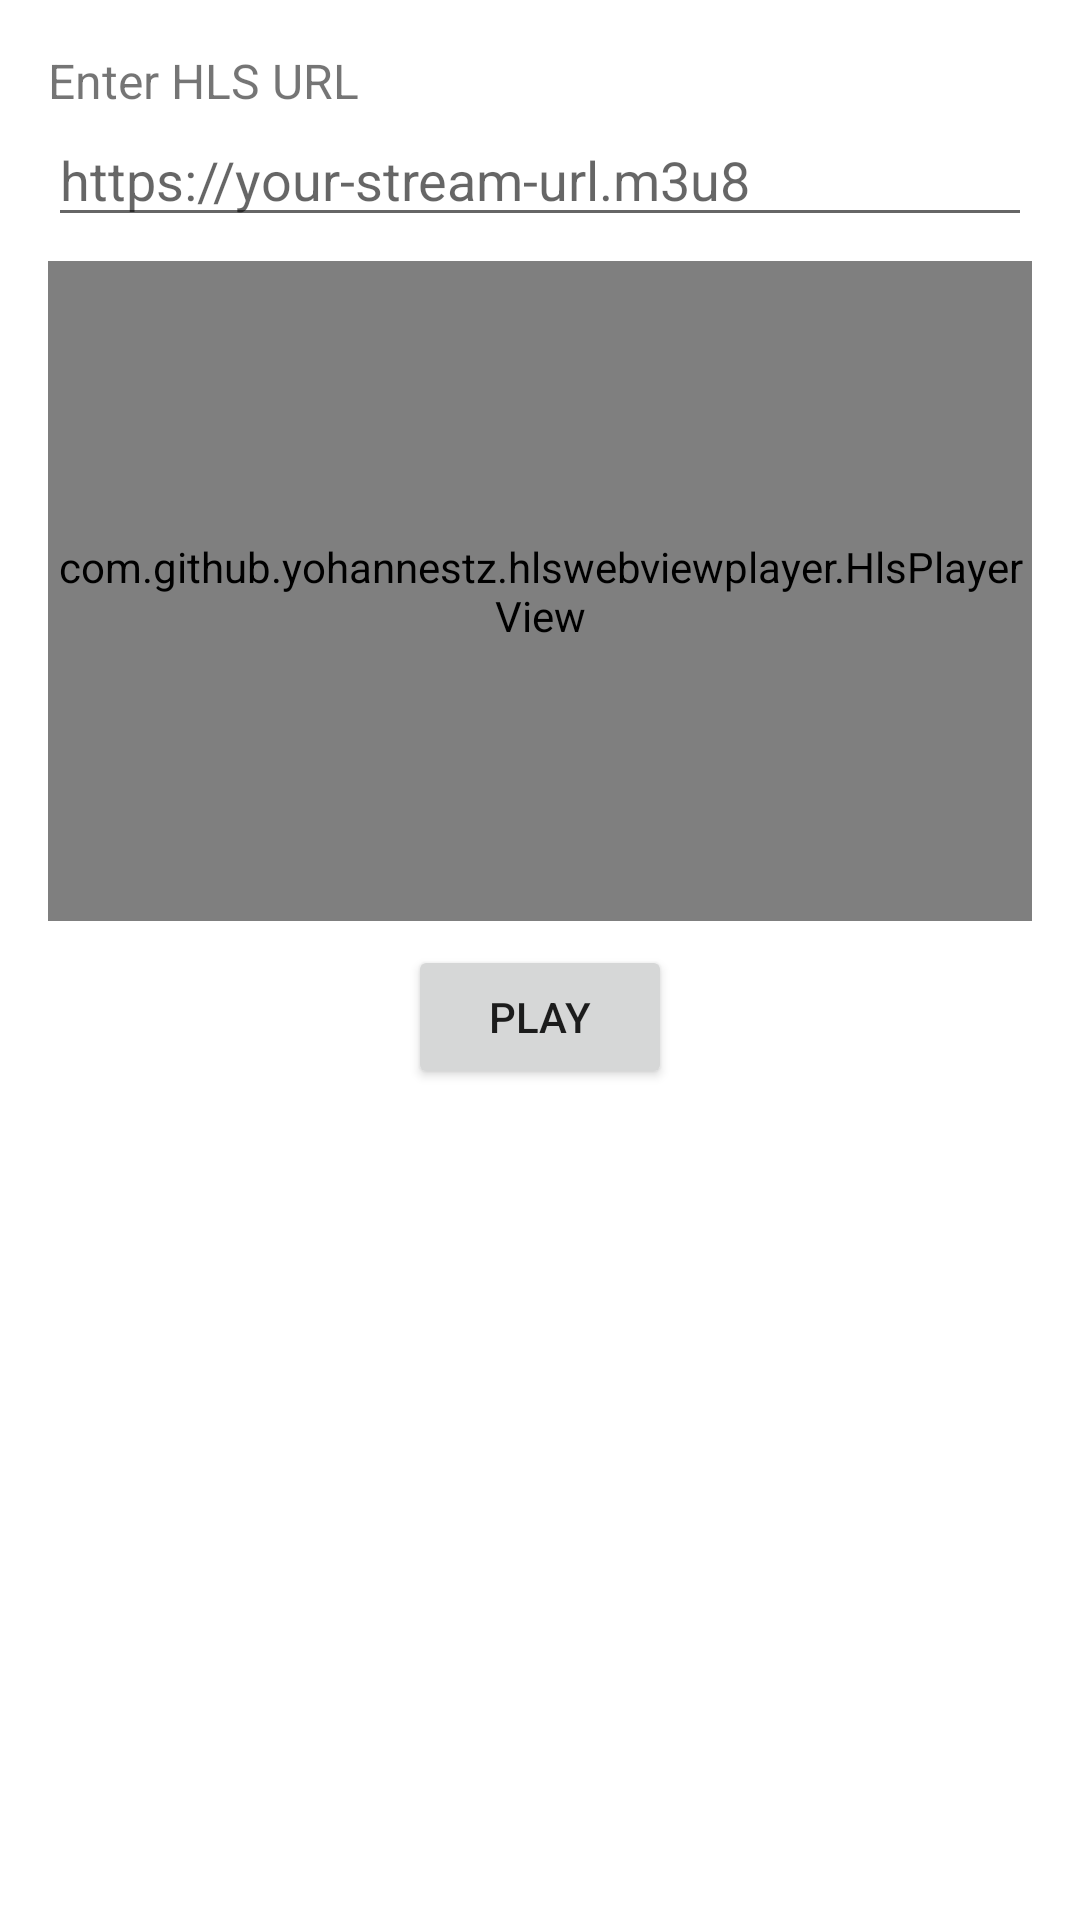

Android layout source for this screen:
<!-- AndroidManifest.xml: application theme Theme.HLSWebViewPlayer -->
<!-- res/layout/activity_xml_sample.xml -->
<?xml version="1.0" encoding="utf-8"?>
<LinearLayout xmlns:android="http://schemas.android.com/apk/res/android"
    xmlns:tools="http://schemas.android.com/tools"
    android:layout_width="match_parent"
    android:layout_height="match_parent"
    android:orientation="vertical"
    android:padding="16dp"
    tools:context=".sample.XmlSampleActivity">

    <TextView
        android:layout_width="wrap_content"
        android:layout_height="wrap_content"
        android:text="Enter HLS URL"
        android:textSize="16sp" />

    <EditText
        android:id="@+id/hlsUrlEditText"
        android:layout_width="match_parent"
        android:layout_height="wrap_content"
        android:hint="https://your-stream-url.m3u8"
        android:inputType="textUri"
        android:imeOptions="actionDone"
        android:maxLines="1" />

    <FrameLayout
        android:layout_width="match_parent"
        android:layout_height="220dp"
        android:layout_marginTop="8dp">

        <com.github.yohannestz.hlswebviewplayer.HlsPlayerView
            android:id="@+id/hlsPlayerView"
            android:layout_width="match_parent"
            android:layout_height="match_parent" />

        <ProgressBar
            android:id="@+id/progressBar"
            android:layout_width="wrap_content"
            android:layout_height="wrap_content"
            android:layout_gravity="center"
            android:visibility="gone"
            tools:visibility="visible"/>

    </FrameLayout>

    <Button
        android:id="@+id/playButton"
        android:layout_width="wrap_content"
        android:layout_height="wrap_content"
        android:layout_gravity="center_horizontal"
        android:layout_marginTop="8dp"
        android:text="Play" />

</LinearLayout>
<!-- resources referenced by this layout -->
<resources>
  <style name="Theme.HLSWebViewPlayer" parent="Theme.MaterialComponents.Light.DarkActionBar">
          
          <item name="colorPrimary">@color/teal_200</item>
          <item name="colorPrimaryVariant">@color/teal_700</item>
          <item name="colorOnPrimary">@color/white</item>
          
          <item name="colorSecondary">@color/teal_200</item>
          <item name="colorSecondaryVariant">@color/teal_700</item>
          <item name="colorOnSecondary">@color/black</item>
          
          <item name="android:statusBarColor">?attr/colorPrimaryVariant</item>
          
      </style>
  <color name="teal_200">#FF03DAC5</color>
  <color name="teal_700">#FF018786</color>
  <color name="white">#FFFFFFFF</color>
  <color name="black">#FF000000</color>
</resources>
